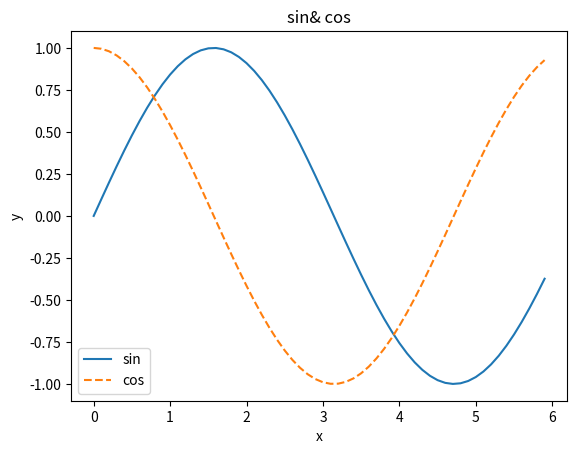

Source code (Python):
import numpy as np
import matplotlib.pyplot as plt

# 데이터 준비
x = np.arange(0, 6, 0.1)
y1 = np.sin(x)
y2 = np.cos(x)

# 그래프 그리기
plt.plot(x, y1, label="sin")
plt.plot(x, y2, linestyle="--", label="cos")
plt.xlabel("x")         # x축 이름
plt.ylabel("y")         # y축 이름
plt.title('sin& cos')   # 제목
plt.legend()
# plt.show()
plt.savefig("p-43.plot.png")
